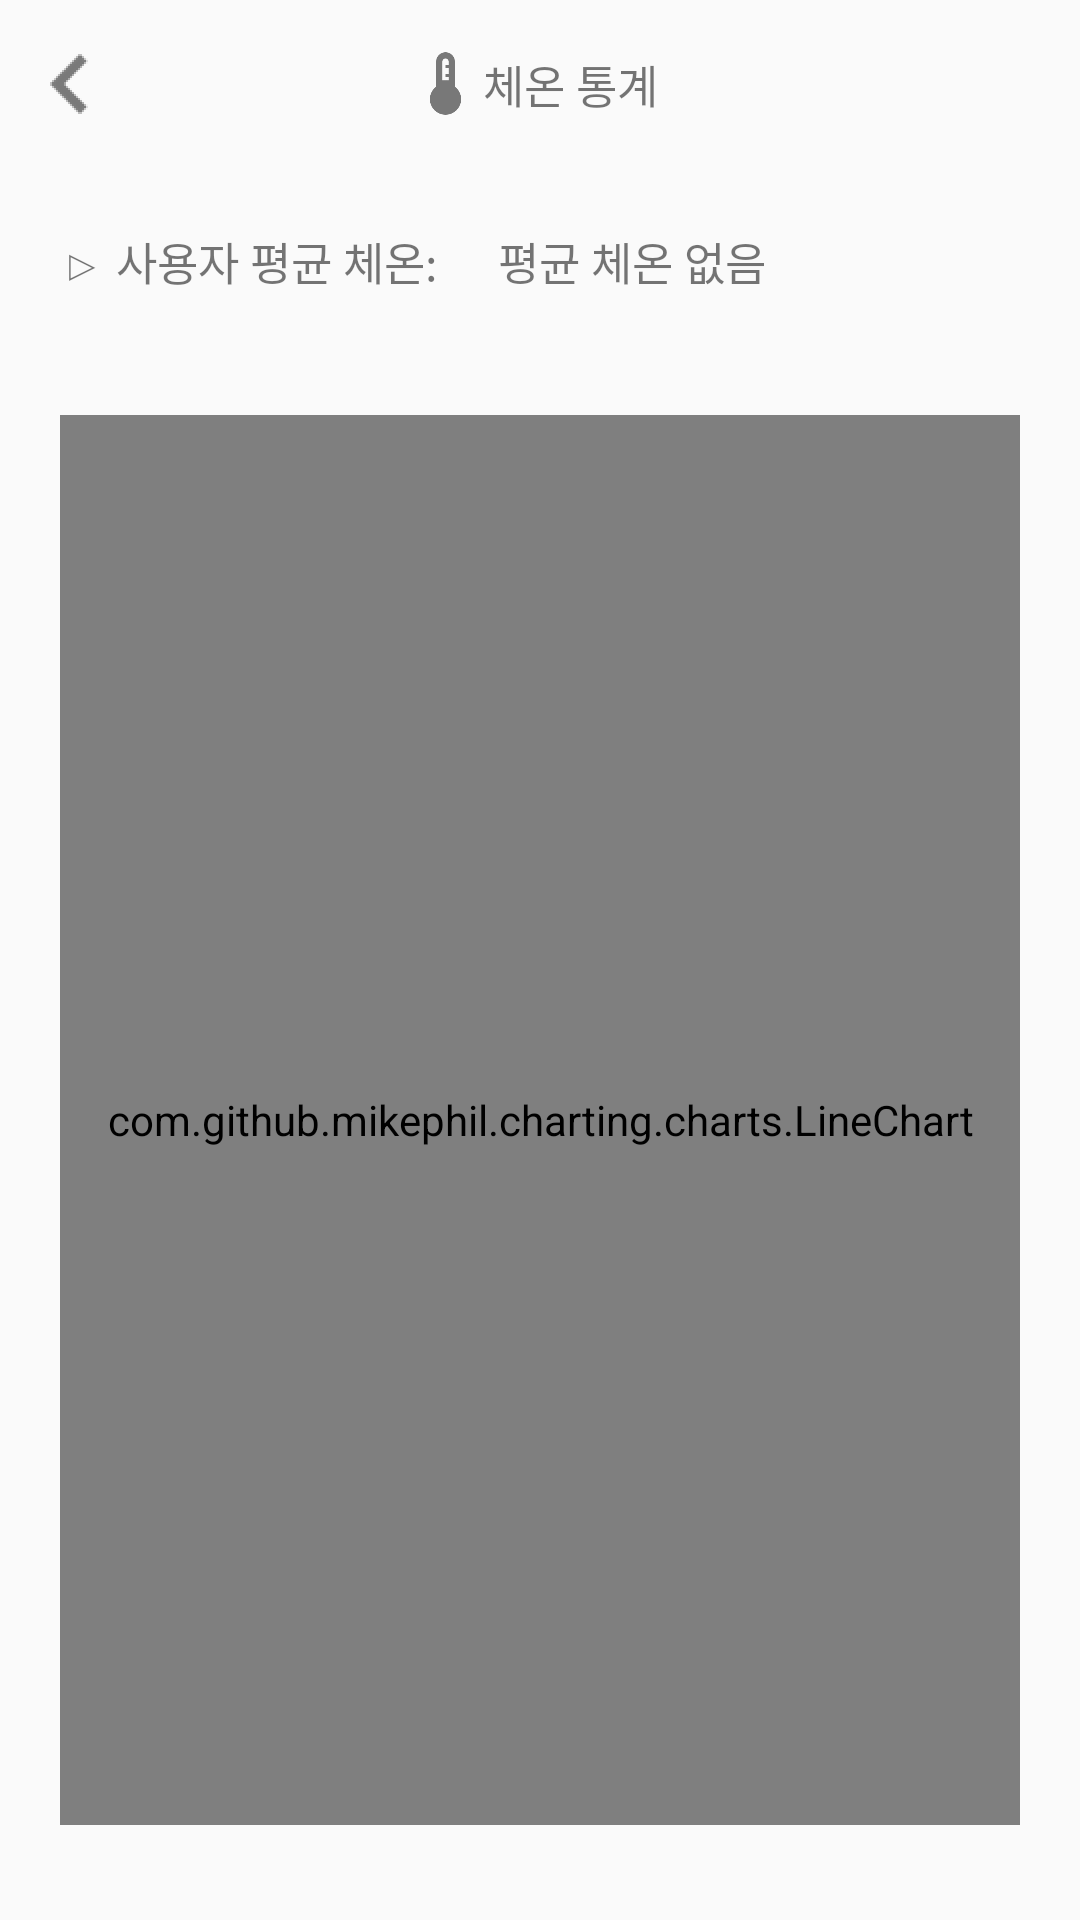

Android layout source for this screen:
<!-- AndroidManifest.xml: application theme Theme.TApp -->
<!-- res/layout/fragment_2.xml -->
<?xml version="1.0" encoding="utf-8"?>

<FrameLayout xmlns:android="http://schemas.android.com/apk/res/android"
    xmlns:tools="http://schemas.android.com/tools"
    android:layout_width="match_parent"
    android:layout_height="match_parent"
    tools:context=".Fragment2">
    <LinearLayout
        android:layout_width="match_parent"
        android:layout_height="match_parent"
        android:orientation="vertical">
        <androidx.appcompat.widget.Toolbar
            android:id="@+id/toolbar"
            android:layout_width="match_parent"
            android:layout_height="wrap_content">

            <ImageButton
                android:id="@+id/btn_prev"
                android:layout_width="20dp"
                android:layout_height="20dp"
                android:layout_gravity="left"
                android:scaleType="fitXY"
                android:background="@android:color/transparent"
                android:src="@drawable/ic_left_grey" />
            <ImageView
                android:layout_width="25dp"
                android:layout_height="25dp"
                android:layout_gravity="center"
                android:src="@drawable/ic_therma_grey" />
            <TextView
                android:layout_width="wrap_content"
                android:layout_height="wrap_content"
                android:layout_margin="5dp"
                android:text="체온 통계"
                android:textSize="15dp"
                android:layout_gravity="center"/>

        </androidx.appcompat.widget.Toolbar>
        <LinearLayout
            android:layout_width="match_parent"
            android:layout_height="match_parent"
            android:orientation="vertical">
            <LinearLayout
                android:layout_width="match_parent"
                android:layout_height="wrap_content"
                android:orientation="horizontal"
                android:layout_margin="10dp">
                <TextView
                    android:layout_width="wrap_content"
                    android:layout_height="wrap_content"
                    android:layout_margin="10dp"
                    android:text="▷ 사용자 평균 체온:"
                    android:textSize="15dp"/>
                <TextView
                    android:id="@+id/txt_avg"
                    android:layout_width="wrap_content"
                    android:layout_height="wrap_content"
                    android:layout_margin="10dp"
                    android:textSize="15dp"
                    android:text="평균 체온 없음"/>
            </LinearLayout>

            <com.github.mikephil.charting.charts.LineChart
                android:id="@+id/linechart"
                android:layout_width="match_parent"
                android:layout_height="470dp"
                android:layout_gravity="center"
                android:layout_margin="20dp"/>
        </LinearLayout>

    </LinearLayout>


</FrameLayout>
<!-- resources referenced by this layout -->
<resources>
  <!-- drawable ic_left_grey: png bitmap (drawable-hdpi, 1838 bytes) -->
  <!-- drawable ic_therma_grey: png bitmap (drawable-hdpi, 4517 bytes) -->
  <style name="Theme.TApp" parent="Theme.AppCompat.Light.NoActionBar">
          
          <item name="colorPrimary">@color/dark_grey</item>   
          <item name="colorPrimaryVariant">@color/white</item>
          <item name="colorOnPrimary">@color/white</item>     
          
          <item name="colorSecondary">@color/teal_200</item>
          <item name="colorSecondaryVariant">@color/dark_grey</item>
          <item name="colorOnSecondary">@color/black</item>
          
          <item name="android:windowLightStatusBar" tools:targetApi="m">true</item>
          <item name="android:statusBarColor" tools:targetApi="l">?attr/colorPrimaryVariant</item>
          
      </style>
  <color name="dark_grey">#797979</color>
  <color name="white">#FFFFFFFF</color>
  <color name="teal_200">#FF03DAC5</color>
  <color name="black">#FF000000</color>
</resources>
